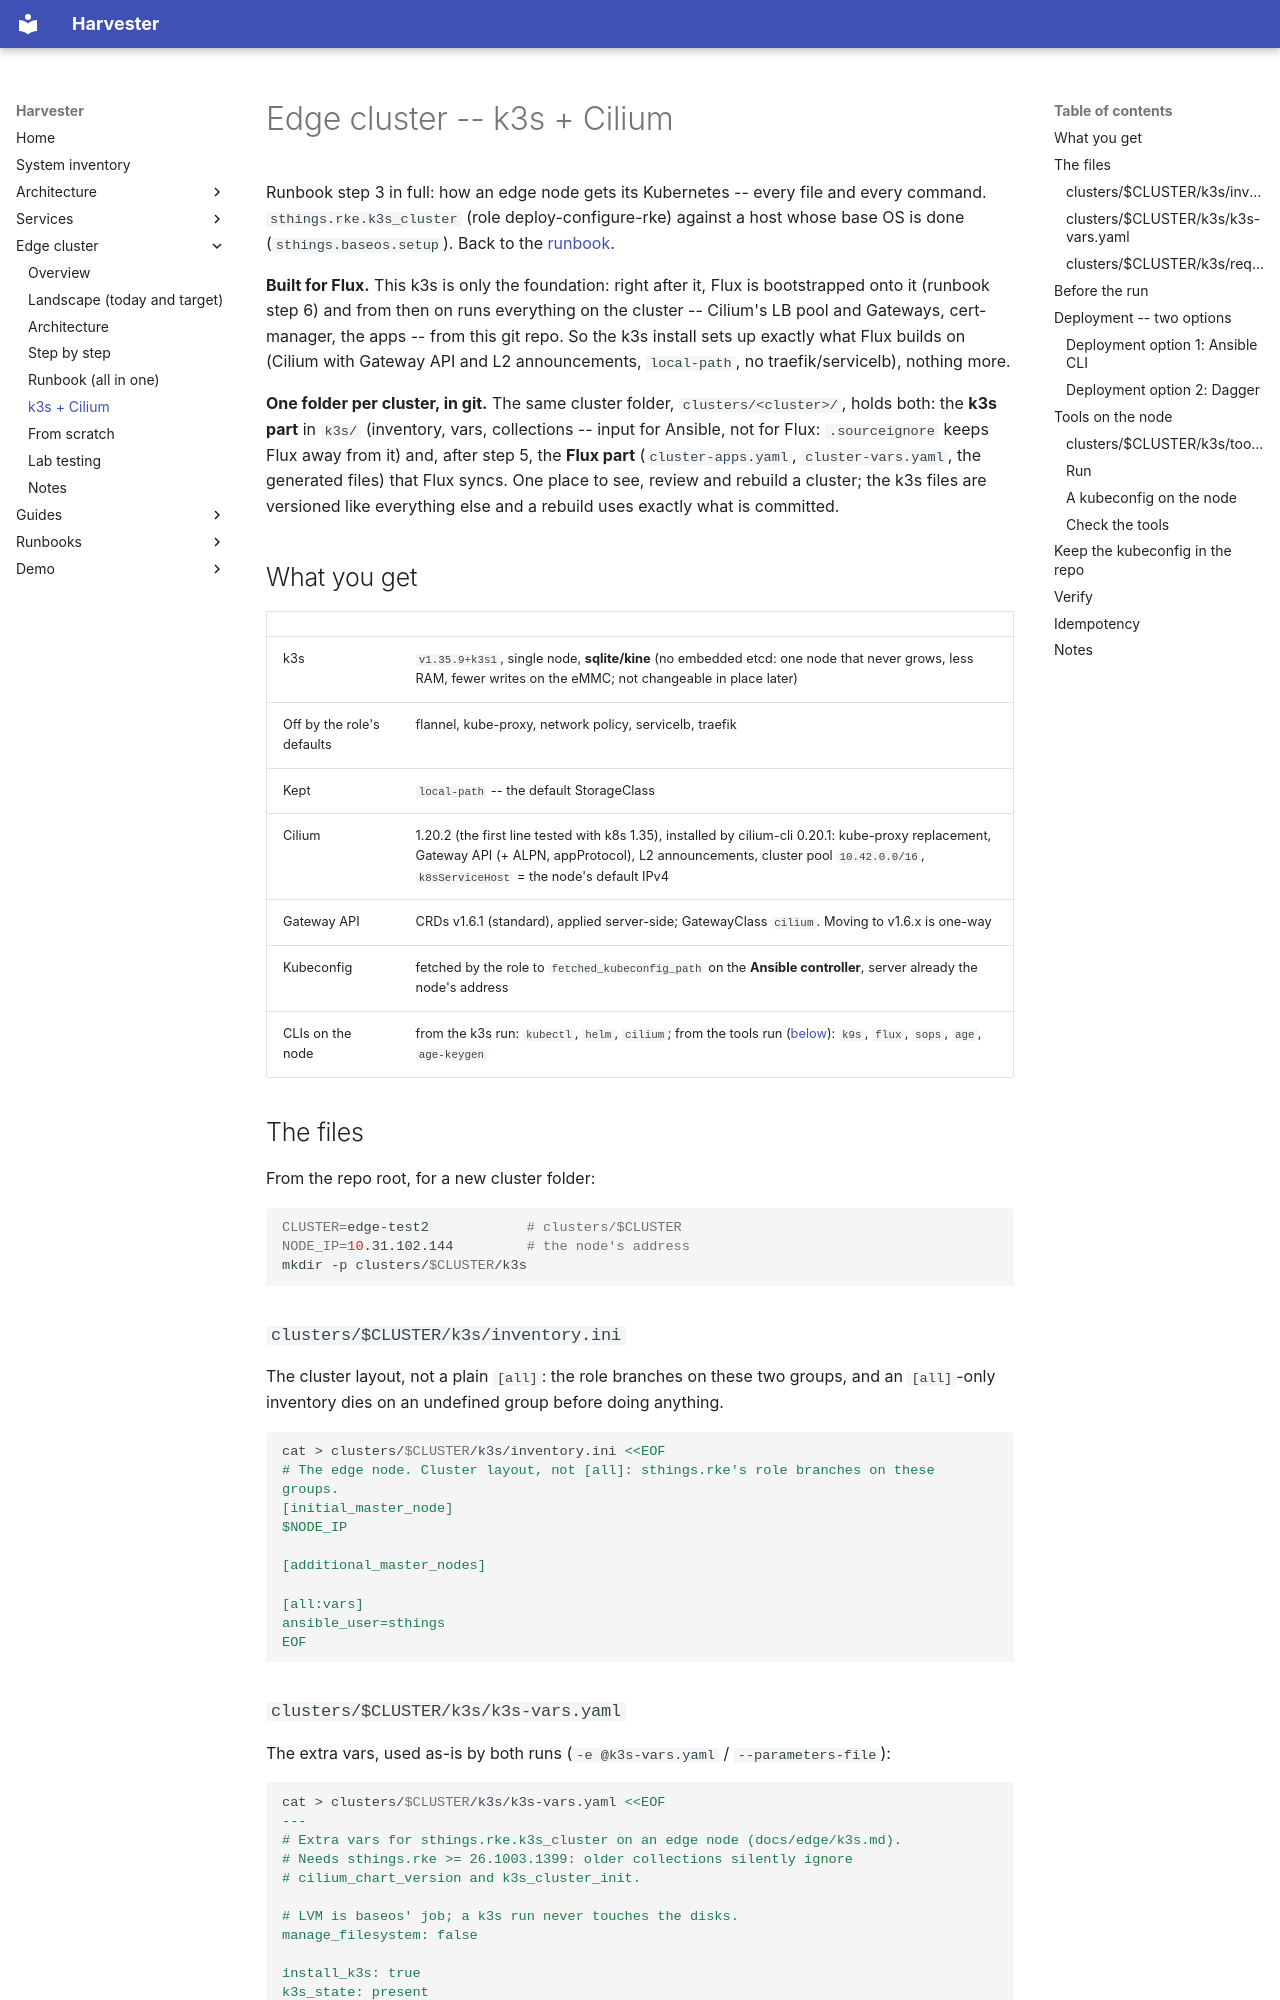

repository: stuttgart-things/harvester · page: edge/k3s/index.html · generator: mkdocs

# Edge cluster -- k3s + Cilium

Runbook step 3 in full: how an edge node gets its Kubernetes -- every file and
every command. `sthings.rke.k3s_cluster` (role deploy-configure-rke) against a
host whose base OS is done (`sthings.baseos.setup`). Back to the
[runbook](./runbook.md).

**Built for Flux.** This k3s is only the foundation: right after it, Flux is
bootstrapped onto it (runbook step 6) and from then on runs everything on the
cluster -- Cilium's LB pool and Gateways, cert-manager, the apps -- from this
git repo. So the k3s install sets up exactly what Flux builds on (Cilium with
Gateway API and L2 announcements, `local-path`, no traefik/servicelb), nothing
more.

**One folder per cluster, in git.** The same cluster folder,
`clusters/<cluster>/`, holds both: the **k3s part** in `k3s/` (inventory, vars,
collections -- input for Ansible, not for Flux: `.sourceignore` keeps Flux
away from it) and, after step 5, the **Flux part** (`cluster-apps.yaml`,
`cluster-vars.yaml`, the generated files) that Flux syncs. One place to see,
review and rebuild a cluster; the k3s files are versioned like everything else
and a rebuild uses exactly what is committed.

## What you get

| | |
|---|---|
| k3s | `v1.35.9+k3s1`, single node, **sqlite/kine** (no embedded etcd: one node that never grows, less RAM, fewer writes on the eMMC; not changeable in place later) |
| Off by the role's defaults | flannel, kube-proxy, network policy, servicelb, traefik |
| Kept | `local-path` -- the default StorageClass |
| Cilium | 1.20.2 (the first line tested with k8s 1.35), installed by cilium-cli 0.20.1: kube-proxy replacement, Gateway API (+ ALPN, appProtocol), L2 announcements, cluster pool `10.42.0.0/16`, `k8sServiceHost` = the node's default IPv4 |
| Gateway API | CRDs v1.6.1 (standard), applied server-side; GatewayClass `cilium`. Moving to v1.6.x is one-way |
| Kubeconfig | fetched by the role to `fetched_kubeconfig_path` on the **Ansible controller**, server already the node's address |
| CLIs on the node | from the k3s run: `kubectl`, `helm`, `cilium`; from the tools run ([below](#tools-on-the-node)): `k9s`, `flux`, `sops`, `age`, `age-keygen` |

## The files

From the repo root, for a new cluster folder:

```bash
CLUSTER=edge-test2            # clusters/$CLUSTER
NODE_IP=10.31.102.144         # the node's address
mkdir -p clusters/$CLUSTER/k3s
```

### `clusters/$CLUSTER/k3s/inventory.ini`

The cluster layout, not a plain `[all]`: the role branches on these two groups,
and an `[all]`-only inventory dies on an undefined group before doing anything.

```bash
cat > clusters/$CLUSTER/k3s/inventory.ini <<EOF
# The edge node. Cluster layout, not [all]: sthings.rke's role branches on these groups.
[initial_master_node]
$NODE_IP

[additional_master_nodes]

[all:vars]
ansible_user=sthings
EOF
```

### `clusters/$CLUSTER/k3s/k3s-vars.yaml`

The extra vars, used as-is by both runs (`-e @k3s-vars.yaml` /
`--parameters-file`):

```bash
cat > clusters/$CLUSTER/k3s/k3s-vars.yaml <<EOF
---
# Extra vars for sthings.rke.k3s_cluster on an edge node (docs/edge/k3s.md).
# Needs sthings.rke >= 26.1003.1399: older collections silently ignore
# cilium_chart_version and k3s_cluster_init.

# LVM is baseos' job; a k3s run never touches the disks.
manage_filesystem: false

install_k3s: true
k3s_state: present
k3s_k8s_version: 1.35.9
k3s_release_kind: k3s1
# sqlite/kine instead of embedded etcd -- decided before the first install.
k3s_cluster_init: false

cluster_setup: singlenode
cluster_name: $CLUSTER

# Cilium 1.20.2 via cilium-cli 0.20.1; needs Gateway API v1.6.1.
install_cilium: true
cilium_version: 0.20.1
cilium_chart_version: "1.20.2"
cilium_gateway_api_crds_version: v1.6.1

prepare_rancher_ha_nodes: true
install_helm_diff: false
# on the Ansible controller: your machine (CLI) or the Dagger container
fetched_kubeconfig_path: /tmp/kubeconfig-$CLUSTER.yaml
EOF
```
